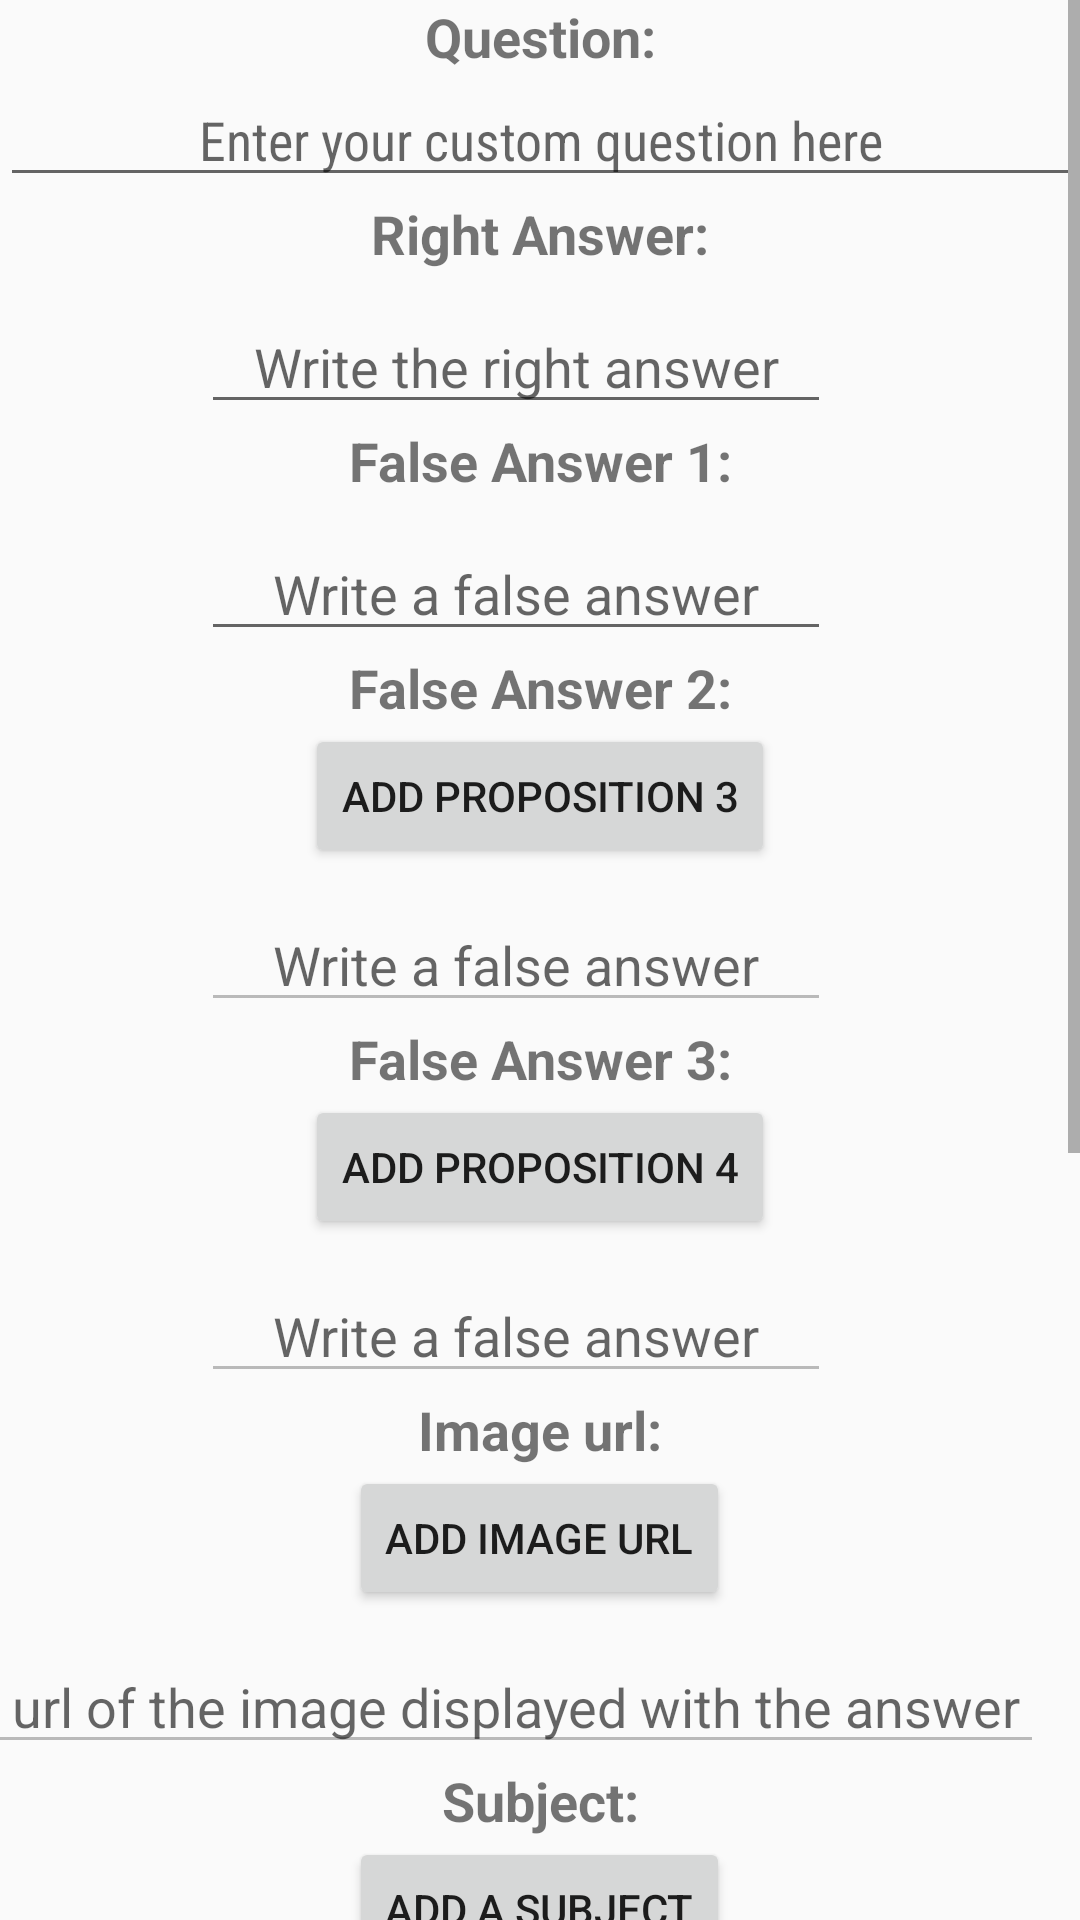

Write the Android layout XML for this screen, with the resource values it uses.
<!-- AndroidManifest.xml: application theme AppTheme -->
<!-- res/layout/activity_custom.xml -->
<?xml version="1.0" encoding="utf-8"?>
<ScrollView
    xmlns:android="http://schemas.android.com/apk/res/android"
    xmlns:tools="http://schemas.android.com/tools"
    android:id="@+id/scroll"
    android:layout_width="match_parent"
    android:layout_height="wrap_content">


<LinearLayout xmlns:android="http://schemas.android.com/apk/res/android"
    xmlns:app="http://schemas.android.com/apk/res-auto"
    xmlns:tools="http://schemas.android.com/tools"
    android:layout_width="match_parent"
    android:layout_height="match_parent"
    android:gravity="center_horizontal"
    android:orientation="vertical"
    android:scrollbars="vertical"
    tools:context=".MainActivity">

    <TextView
        android:layout_width="match_parent"
        android:layout_height="wrap_content"
        android:text="Question:"
        android:textAlignment="center"
        android:textSize="18sp"
        android:textStyle="bold"
        tools:text="Question:" />

    <EditText
        android:id="@+id/txt_question"
        android:layout_width="match_parent"
        android:layout_height="wrap_content"
        android:ems="10"
        android:fontFamily="sans-serif-condensed"
        android:hint="Enter your custom question here"
        android:textAlignment="center" />

    <TextView
        android:id="@+id/textView3"
        android:layout_width="match_parent"
        android:layout_height="wrap_content"
        android:text="Right Answer:"
        android:textAlignment="center"
        android:textSize="18sp"
        android:textStyle="bold"
        tools:text="Right Answer:" />

    <EditText
        android:id="@+id/txt_rightanswer"
        android:layout_width="wrap_content"
        android:layout_height="wrap_content"
        android:layout_marginTop="10dp"
        android:layout_marginEnd="8dp"
        android:ems="10"
        android:hint="Write the right answer"
        android:inputType="textPersonName"
        android:textAlignment="center" />

    <TextView
        android:id="@+id/textView4"
        android:layout_width="match_parent"
        android:layout_height="wrap_content"
        android:text="False Answer 1:"
        android:textAlignment="center"
        android:textSize="18sp"
        android:textStyle="bold"
        tools:text="False Answer 1:" />

    <EditText
        android:id="@+id/txt_falseanswer1"
        android:layout_width="wrap_content"
        android:layout_height="wrap_content"
        android:layout_marginTop="10dp"
        android:layout_marginEnd="8dp"
        android:ems="10"
        android:hint="Write a false answer"
        android:inputType="textPersonName"
        android:textAlignment="center" />

    <TextView
        android:id="@+id/textView5"
        android:layout_width="match_parent"
        android:layout_height="wrap_content"
        android:text="False Answer 2:"
        android:textAlignment="center"
        android:textSize="18sp"
        android:textStyle="bold"
        tools:text="False Answer 2:" />

    <Button
        android:id="@+id/btn_prop3"
        android:layout_width="wrap_content"
        android:layout_height="wrap_content"
        android:text="Add proposition 3"
        tools:text="Add proposition 3" />

    <EditText
        android:id="@+id/txt_falseanswer2"
        android:layout_width="wrap_content"
        android:layout_height="wrap_content"
        android:layout_marginTop="10dp"
        android:layout_marginEnd="8dp"
        android:ems="10"
        android:enabled="false"
        android:hint="Write a false answer"
        android:inputType="textPersonName"
        android:textAlignment="center" />

    <TextView
        android:id="@+id/textView6"
        android:layout_width="match_parent"
        android:layout_height="wrap_content"
        android:text="False Answer 3:"
        android:textAlignment="center"
        android:textSize="18sp"
        android:textStyle="bold"
        tools:text="False Answer 3:" />

    <Button
        android:id="@+id/btn_prop4"
        android:layout_width="wrap_content"
        android:layout_height="wrap_content"
        android:text="Add proposition 4"
        tools:text="Add proposition 4" />

    <EditText
        android:id="@+id/txt_falseanswer3"
        android:layout_width="wrap_content"
        android:layout_height="wrap_content"
        android:layout_marginTop="10dp"
        android:layout_marginEnd="8dp"
        android:ems="10"
        android:enabled="false"
        android:hint="Write a false answer"
        android:inputType="textPersonName"
        android:textAlignment="center" />

    <TextView
        android:id="@+id/textView7"
        android:layout_width="match_parent"
        android:layout_height="wrap_content"
        android:text="Image url:"
        android:textAlignment="center"
        android:textSize="18sp"
        android:textStyle="bold"
        tools:text="Image url:" />

    <Button
        android:id="@+id/btn_imageurl"
        android:layout_width="wrap_content"
        android:layout_height="wrap_content"
        android:text="Add image url"
        tools:text="Add image url" />

    <EditText
        android:id="@+id/txt_imageurl"
        android:layout_width="match_parent"
        android:layout_height="wrap_content"
        android:layout_marginTop="10dp"
        android:layout_marginEnd="8dp"
        android:ems="10"
        android:enabled="false"
        android:hint="url of the image displayed with the answer"
        android:inputType="textPersonName"
        android:textAlignment="center" />

    <TextView
        android:id="@+id/textView8"
        android:layout_width="match_parent"
        android:layout_height="wrap_content"
        android:text="Subject:"
        android:textAlignment="center"
        android:textSize="18sp"
        android:textStyle="bold"
        tools:text="Subject:" />

    <Button
        android:id="@+id/btn_subject"
        android:layout_width="wrap_content"
        android:layout_height="wrap_content"
        android:text="Add a subject"
        tools:text="Add a subject" />

    <EditText
        android:id="@+id/txt_subject"
        android:layout_width="match_parent"
        android:layout_height="wrap_content"
        android:layout_marginTop="10dp"
        android:layout_marginEnd="8dp"
        android:ems="10"
        android:enabled="false"
        android:hint="Subject of your question (anime title, character...)"
        android:inputType="textPersonName"
        android:textAlignment="center" />

    <TextView
        android:id="@+id/textView9"
        android:layout_width="match_parent"
        android:layout_height="wrap_content"
        android:text="Subject type:"
        android:textAlignment="center"
        android:textSize="18sp"
        android:textStyle="bold"
        tools:text="Subject type:" />

    <Button
        android:id="@+id/btn_maltype"
        android:layout_width="wrap_content"
        android:layout_height="wrap_content"
        android:text="Add subject type"
        tools:text="Add subject type" />

    <Spinner
        android:id="@+id/spn_maltype"
        android:layout_width="match_parent"
        android:enabled="false"
        android:layout_height="wrap_content" />

    <TextView
        android:id="@+id/textView10"
        android:layout_width="match_parent"
        android:layout_height="wrap_content"
        android:text="Subject id:"
        android:textAlignment="center"
        android:textSize="18sp"
        android:textStyle="bold"
        tools:text="Subject id:" />

    <Button
        android:id="@+id/btn_malid"
        android:layout_width="wrap_content"
        android:layout_height="wrap_content"
        android:text="Add MyAnimeList id"
        tools:text="Add MAL id" />

    <EditText
        android:id="@+id/txt_malid"
        android:layout_width="match_parent"
        android:layout_height="wrap_content"
        android:ems="10"
        android:enabled="false"
        android:hint="Write the mal id of the subject (anime/character...)"
        android:inputType="number" />

    <Button
        android:id="@+id/btn_submitquestion"
        android:layout_width="match_parent"
        android:layout_height="wrap_content"
        android:text="Add this new question !" />

    <Button
        android:id="@+id/btn_delete"
        android:layout_width="wrap_content"
        android:layout_height="wrap_content"
        android:text="Delete this question"
        android:visibility="invisible" />

    <Button
        android:id="@+id/btn_backcustom"
        android:layout_width="wrap_content"
        android:layout_height="wrap_content"
        android:text="Return" />

</LinearLayout>

    </ScrollView>
<!-- resources referenced by this layout -->
<resources>
  <style name="AppTheme" parent="Theme.AppCompat.Light.NoActionBar">
          
          <item name="colorPrimary">@color/colorPrimaryDark</item>
          <item name="colorPrimaryDark">@color/colorPrimaryDark</item>
          <item name="colorAccent">@color/colorAccent</item>
      </style>
  <!-- not gathered from this repository: default colours our renderer supplied (Android Studio template values) -->
  <color name="colorPrimaryDark">#FF3700B3</color>
  <color name="colorAccent">#FF03DAC5</color>
</resources>
